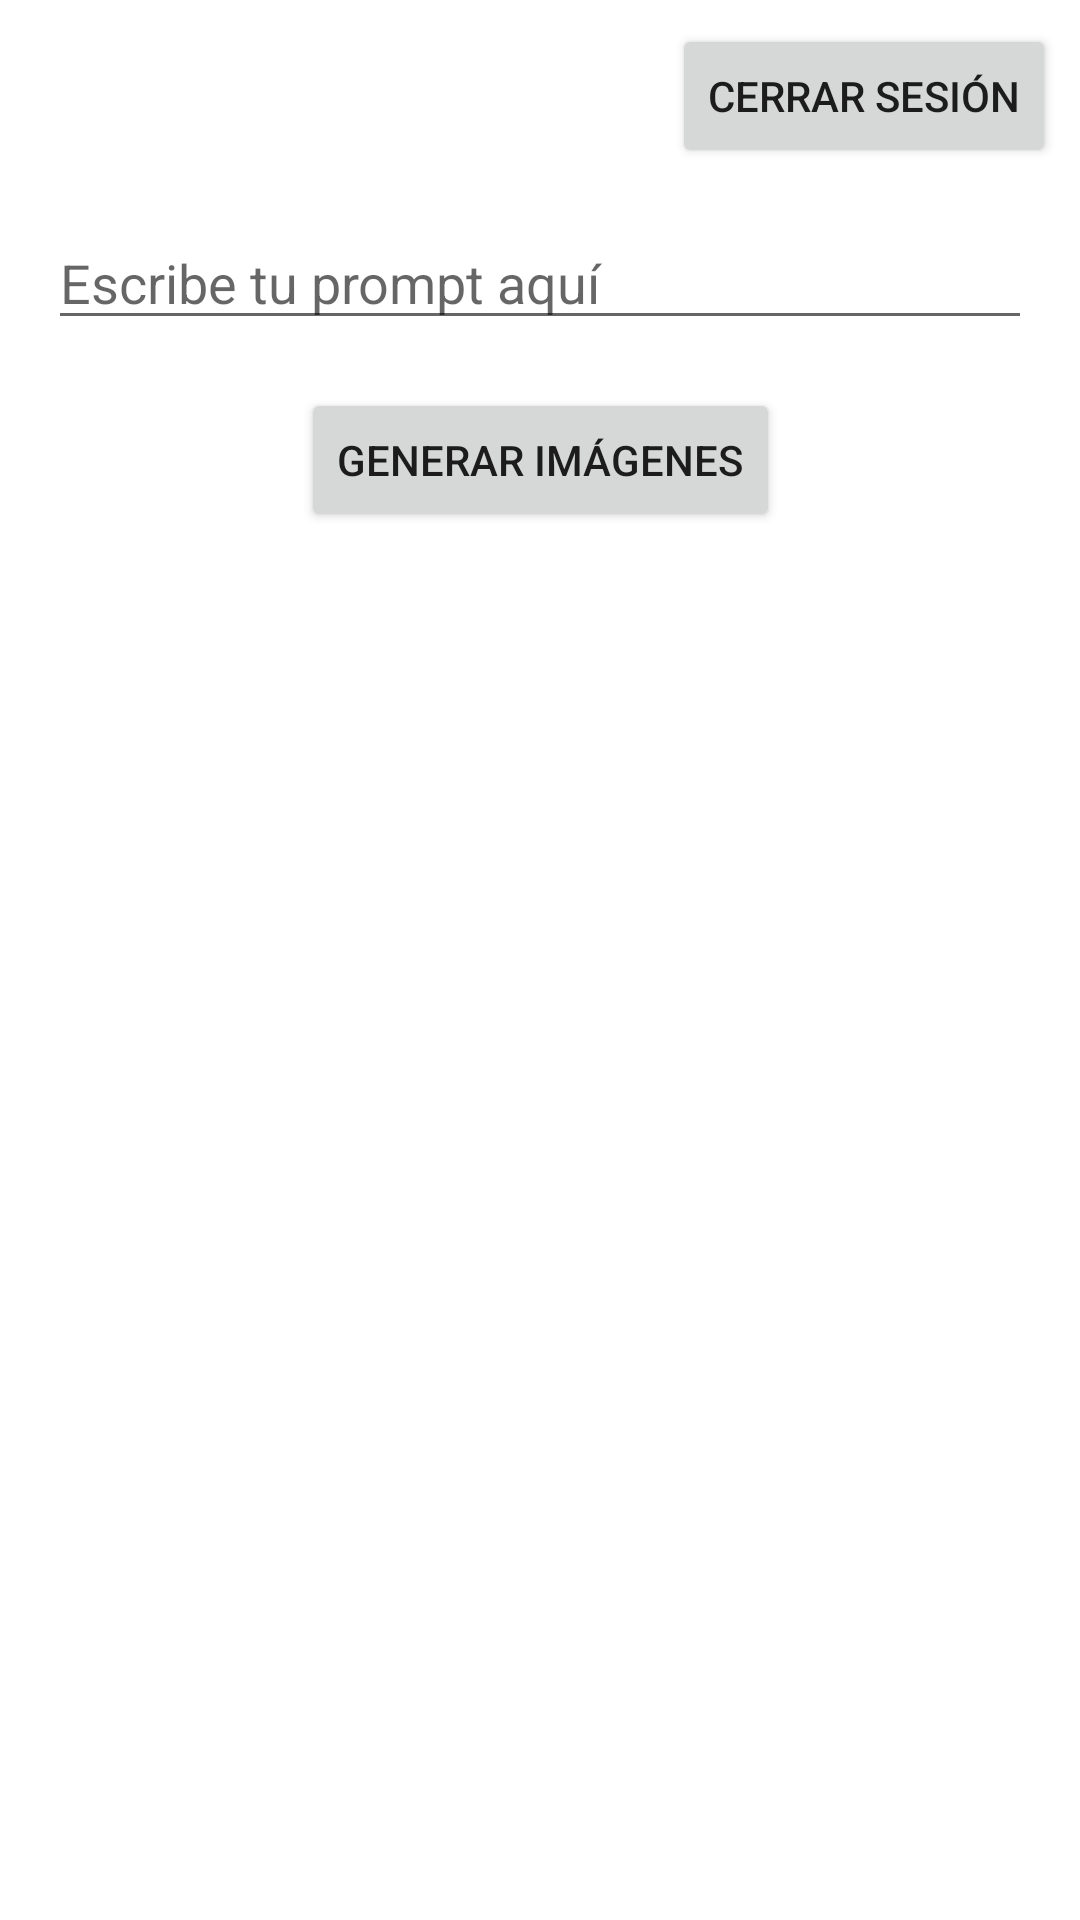

Here is an Android app screen rendered from its layout file. Give the layout XML and the strings, colors and styles it references.
<!-- AndroidManifest.xml: application theme Theme.Write_vision_ai -->
<!-- res/layout/activity_main.xml -->
<?xml version="1.0" encoding="utf-8"?>
<androidx.constraintlayout.widget.ConstraintLayout xmlns:android="http://schemas.android.com/apk/res/android"
    xmlns:app="http://schemas.android.com/apk/res-auto"
    xmlns:tools="http://schemas.android.com/tools"
    android:layout_width="match_parent"
    android:layout_height="match_parent"
    tools:context=".main.MainActivity">

    
    <Button
        android:id="@+id/btnLogout"
        android:layout_width="wrap_content"
        android:layout_height="wrap_content"
        android:text="Cerrar sesión"
        android:layout_margin="8dp"
        app:layout_constraintTop_toTopOf="parent"
        app:layout_constraintEnd_toEndOf="parent"/>

    <EditText
        android:id="@+id/etPrompt"
        android:layout_width="0dp"
        android:layout_height="wrap_content"
        android:hint="Escribe tu prompt aquí"
        android:inputType="text"
        app:layout_constraintEnd_toEndOf="parent"
        app:layout_constraintStart_toStartOf="parent"
        app:layout_constraintTop_toBottomOf="@id/btnLogout"
        android:layout_margin="16dp"/>

    <Button
        android:id="@+id/btnGenerate"
        android:layout_width="wrap_content"
        android:layout_height="wrap_content"
        android:text="Generar imágenes"
        app:layout_constraintTop_toBottomOf="@id/etPrompt"
        app:layout_constraintStart_toStartOf="parent"
        app:layout_constraintEnd_toEndOf="parent"
        android:layout_marginTop="16dp"/>

    <androidx.recyclerview.widget.RecyclerView
        android:id="@+id/recyclerView"
        android:layout_width="0dp"
        android:layout_height="0dp"
        app:layout_constraintTop_toBottomOf="@id/btnGenerate"
        app:layout_constraintStart_toStartOf="parent"
        app:layout_constraintEnd_toEndOf="parent"
        app:layout_constraintBottom_toBottomOf="parent"
        android:padding="8dp"/>

</androidx.constraintlayout.widget.ConstraintLayout>
<!-- resources referenced by this layout -->
<resources>
  <style name="Theme.Write_vision_ai" parent="Theme.MaterialComponents.DayNight.DarkActionBar">
          
          <item name="colorPrimary">@color/purple_500</item>
          <item name="colorPrimaryVariant">@color/purple_700</item>
          <item name="colorOnPrimary">@color/white</item>
          
          <item name="colorSecondary">@color/teal_200</item>
          <item name="colorSecondaryVariant">@color/teal_700</item>
          <item name="colorOnSecondary">@color/black</item>
          
          <item name="android:statusBarColor">@color/azul_status</item>
      </style>
  <color name="purple_500">#FF6200EE</color>
  <color name="purple_700">#FF3700B3</color>
  <color name="white">#FFFFFFFF</color>
  <color name="teal_200">#FF03DAC5</color>
  <color name="teal_700">#FF018786</color>
  <color name="black">#FF000000</color>
</resources>
